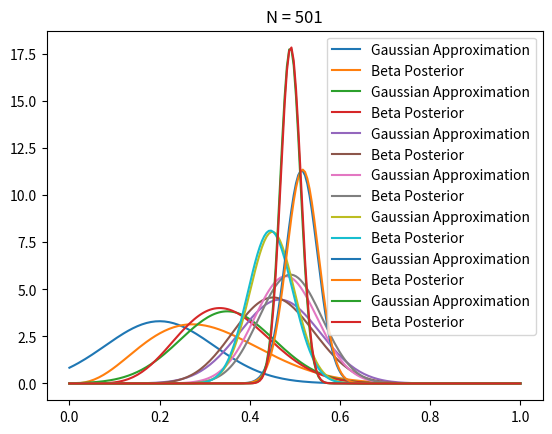

Generate this figure with matplotlib:
import matplotlib.pyplot as plt
import numpy as np
from scipy.stats import beta, norm


T = 501
true_ctr = 0.5
a, b = 1, 1
plot_indices = (10, 20, 30, 50, 100, 200, 500)
data = np.empty(T)
for i in range(T):
	x = 1 if np.random.random() < true_ctr else 0
	data[i] = x

	a += x
	b += 1 - x

	if i in plot_indices:
		p = data[:i].mean()
		n = i + 1
		std = np.sqrt(p * (1 - p) / n)

		x = np.linspace(0, 1, 200)
		g = norm.pdf(x, loc=p, scale=std)
		plt.plot(x, g, label="Gaussian Approximation")

		posterior = beta.pdf(x, a=a, b=b)
		plt.plot(x, posterior, label="Beta Posterior")
		plt.legend()
		plt.title("N = %s" % n)
		plt.show()



